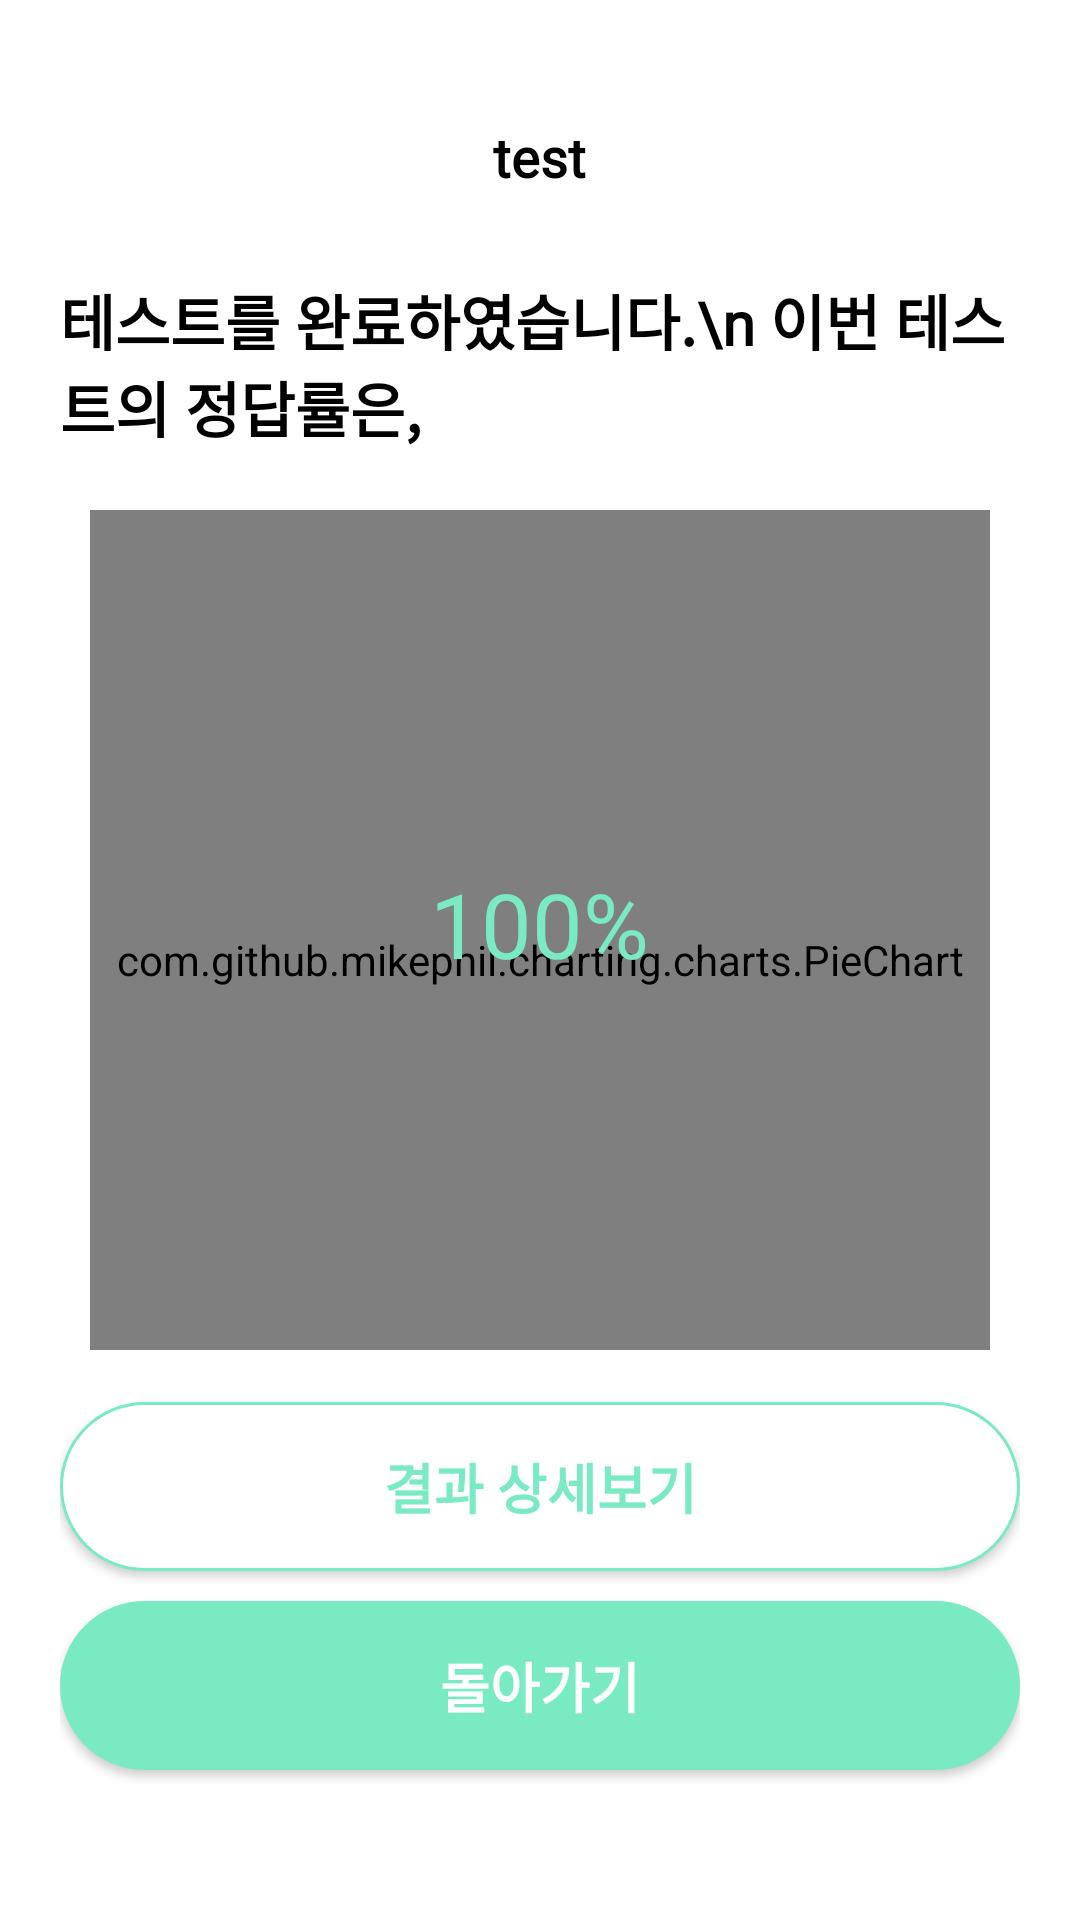

Layout XML and referenced resources for this Android screen:
<!-- AndroidManifest.xml: application theme Theme.AppCompat.Light.NoActionBar -->
<!-- res/layout/activity_test_result.xml -->
<?xml version="1.0" encoding="utf-8"?>
<RelativeLayout xmlns:android="http://schemas.android.com/apk/res/android"
    xmlns:app="http://schemas.android.com/apk/res-auto"
    xmlns:tools="http://schemas.android.com/tools"
    android:layout_width="match_parent"
    android:layout_height="match_parent"
    android:paddingTop="40dp"
    android:paddingHorizontal="20dp"
    android:background="@color/white"
    tools:context=".activity.TestResultActivity">

    <TextView
        android:id="@+id/title"
        android:layout_width="wrap_content"
        android:layout_height="wrap_content"
        android:layout_centerHorizontal="true"
        android:layout_marginLeft="20dp"
        android:fontFamily="@font/montserrat_semibold"
        android:text="test"
        android:textColor="@color/bold_text"
        android:textSize="18dp"
        android:textStyle="bold" />

    <TextView
        android:id="@+id/text"
        android:layout_width="wrap_content"
        android:layout_height="wrap_content"
        android:layout_centerHorizontal="true"
        android:layout_above="@id/piechart"
        android:text="테스트를 완료하였습니다.\n 이번 테스트의 정답률은,"
        android:textColor="#000000"
        android:textSize="20dp"
        android:fontFamily="@font/notosanscjkkr_bold"
        android:layout_marginBottom="20dp"
        android:textStyle="bold" />


    <com.github.mikephil.charting.charts.PieChart
        android:id="@+id/piechart"
        android:layout_centerInParent="true"
        android:layout_width="300dp"
        android:background="@color/white"
        android:layout_height="300dp"/>

    <View
        android:layout_width="match_parent"
        android:layout_height="20dp"
        android:background="@color/white"
        android:layout_alignBottom="@id/piechart"/>

    <TextView
        android:id="@+id/scoreTxt"
        android:layout_width="wrap_content"
        android:layout_height="wrap_content"
        android:text="100%"
        android:textSize="30dp"
        android:paddingBottom="24dp"
        android:fontFamily="@font/montserrat_semibold"
        android:textColor="@color/main_mint"
        android:layout_centerInParent="true"/>

    <Button
        android:id="@+id/detailBtn"
        android:layout_width="match_parent"
        android:layout_height="wrap_content"
        android:layout_marginBottom="10dp"
        android:text="결과 상세보기"
        android:textColor="@color/main_mint"
        android:textSize="18dp"
        android:textStyle="bold"
        android:layout_above="@id/backMainBtn"
        android:background="@drawable/shape_rectangle_mint_coners"
        android:padding="15dp"/>

    <Button
        android:id="@+id/backMainBtn"
        android:layout_width="match_parent"
        android:layout_height="wrap_content"
        android:layout_marginBottom="50dp"
        android:layout_alignParentBottom="true"
        android:text="돌아가기"
        android:textColor="#ffffff"
        android:textSize="18dp"
        android:textStyle="bold"
        android:background="@drawable/shape_rectangle_mint"
        android:padding="15dp"/>

</RelativeLayout>
<!-- resources referenced by this layout -->
<resources>
  <color name="bold_text">#000000</color>
  <color name="main_mint">#7AEAC3</color>
  <color name="white">#FFFFFFFF</color>
  <!-- drawable shape_rectangle_mint (drawable) -->
  <?xml version="1.0" encoding="utf-8"?>
  <selector xmlns:android="http://schemas.android.com/apk/res/android">
      <item>
          <layer-list>
              <item>
                  <shape>
                      <corners android:radius="30dp"/>
                      <solid android:color="@color/main_mint" />
                      <stroke android:width="1dp" android:color="@color/main_mint" />
                  </shape>
              </item>
          </layer-list>
      </item>
  </selector>
  <!-- drawable shape_rectangle_mint_coners (drawable-v24) -->
  <?xml version="1.0" encoding="utf-8"?>
  <selector xmlns:android="http://schemas.android.com/apk/res/android">
      <item>
          <layer-list>
              <item>
                  <shape>
                      <corners android:radius="30dp"/>
                      <solid android:color="#FFFFFF" />
                      <stroke android:width="1dp" android:color="@color/main_mint" />
                  </shape>
              </item>
          </layer-list>
      </item>
  </selector>
</resources>
